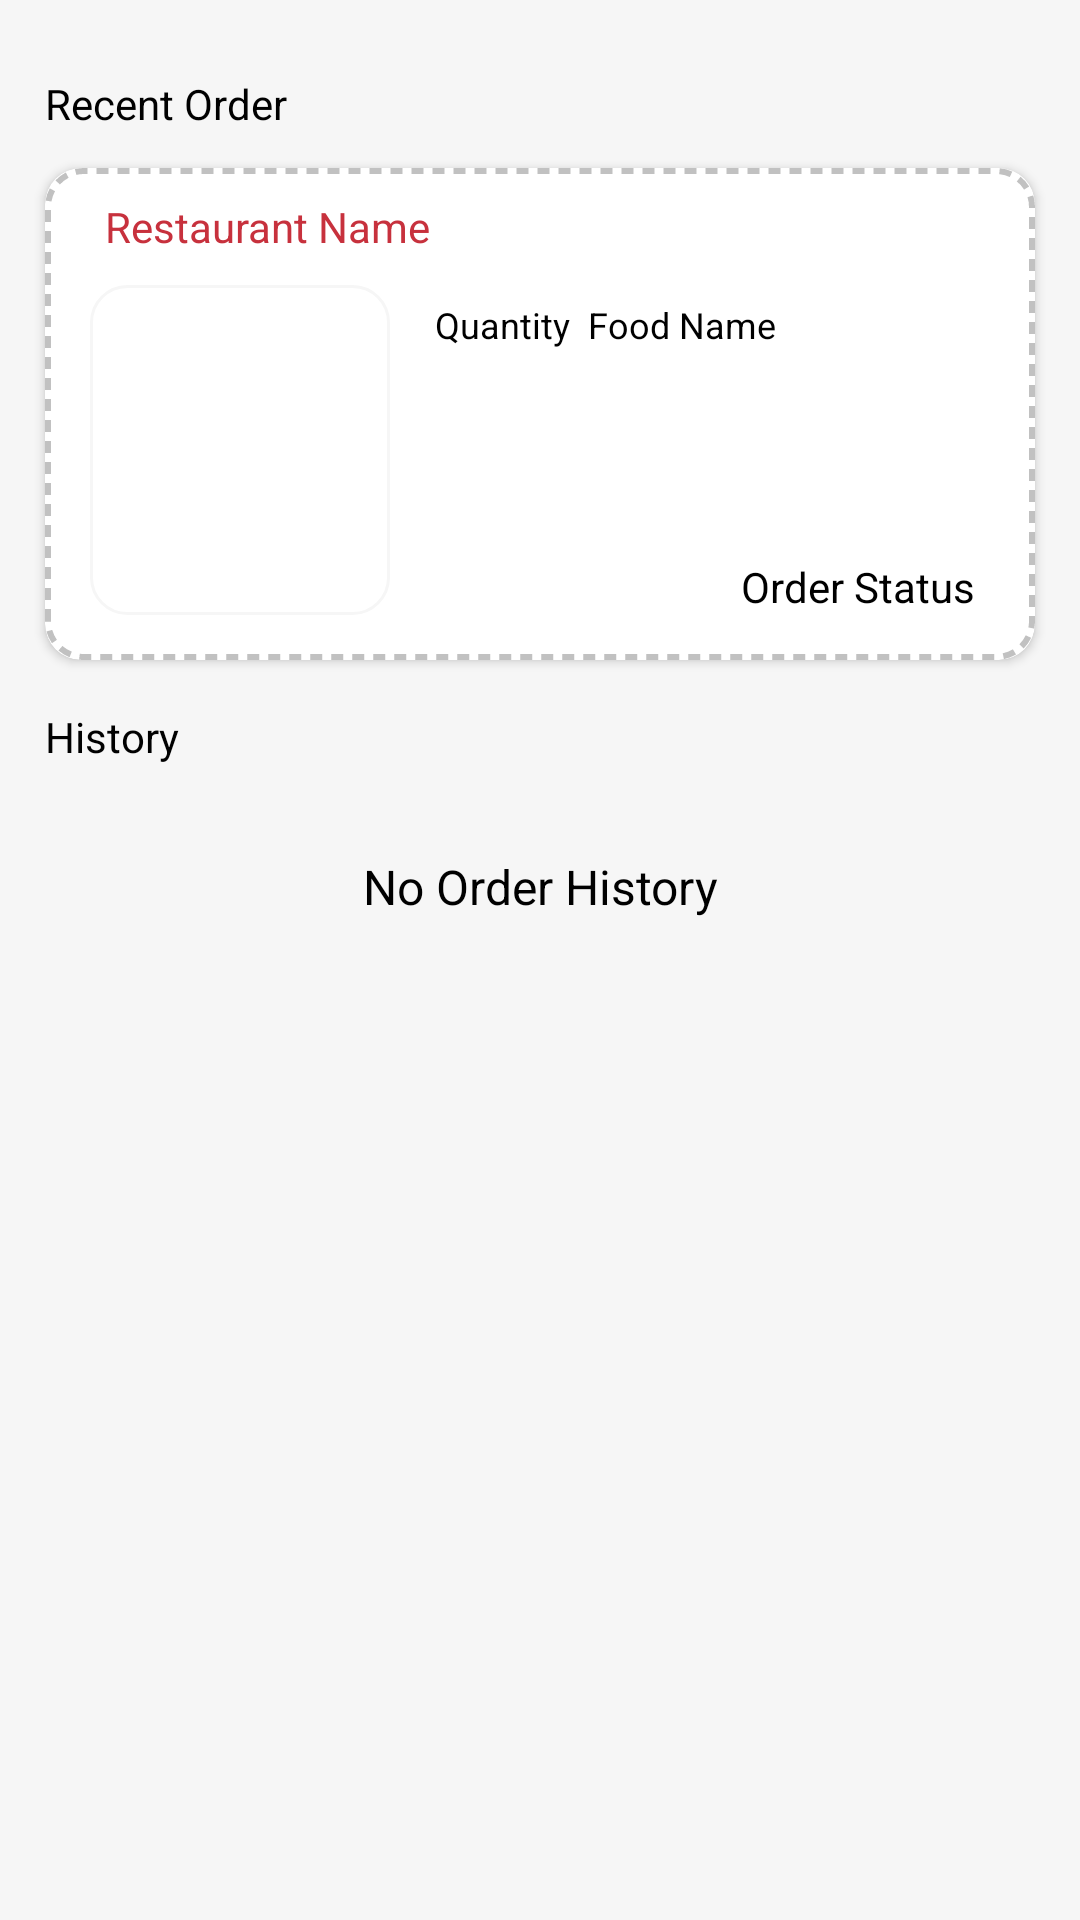

Write the Android layout XML for this screen, with the resource values it uses.
<!-- AndroidManifest.xml: application theme Theme.FoodApp -->
<!-- res/layout/fragment_history.xml -->
<?xml version="1.0" encoding="utf-8"?>
<LinearLayout xmlns:android="http://schemas.android.com/apk/res/android"
    xmlns:app="http://schemas.android.com/apk/res-auto"
    xmlns:tools="http://schemas.android.com/tools"
    android:layout_width="match_parent"
    android:layout_height="match_parent"
    android:background="@color/lightGrey"
    android:orientation="vertical"
    tools:context=".Fragments.HistoryFragment">

    <androidx.core.widget.NestedScrollView
        android:layout_width="match_parent"
        android:layout_height="match_parent">
        <androidx.constraintlayout.widget.ConstraintLayout
            android:layout_width="match_parent"
            android:layout_height="match_parent">

            <TextView
                android:id="@+id/textView2"
                android:layout_width="wrap_content"
                android:layout_height="wrap_content"
                android:layout_marginStart="15dp"
                android:layout_marginTop="25dp"
                android:text="Recent Order"
                android:textColor="@color/black"
                app:layout_constraintStart_toStartOf="parent"
                app:layout_constraintTop_toTopOf="parent" />

            <TextView
                android:id="@+id/textView12"
                android:layout_width="wrap_content"
                android:layout_height="wrap_content"
                android:text="No Recent Order"
                android:textColor="@color/black"
                android:textSize="16sp"
                app:layout_constraintBottom_toBottomOf="@+id/recentOrderItem"
                app:layout_constraintEnd_toEndOf="parent"
                app:layout_constraintHorizontal_bias="0.5"
                app:layout_constraintStart_toStartOf="parent"
                app:layout_constraintTop_toTopOf="@+id/recentOrderItem" />

            <androidx.cardview.widget.CardView
                android:id="@+id/recentOrderItem"
                android:layout_width="0dp"
                android:layout_height="wrap_content"
                android:layout_marginHorizontal="2dp"
                android:layout_marginStart="15dp"
                android:layout_marginTop="12dp"
                android:layout_marginEnd="15dp"
                app:cardBackgroundColor="@color/white"
                app:cardCornerRadius="12dp"
                app:cardElevation="2dp"
                app:layout_constraintEnd_toEndOf="parent"
                app:layout_constraintHorizontal_bias="0.5"
                app:layout_constraintStart_toStartOf="parent"
                app:layout_constraintTop_toBottomOf="@id/textView2">

                <androidx.constraintlayout.widget.ConstraintLayout
                    android:layout_width="match_parent"
                    android:layout_height="wrap_content"
                    android:background="@drawable/items_background">

                    <TextView
                        android:id="@+id/restName"
                        android:layout_width="wrap_content"
                        android:layout_height="wrap_content"
                        android:maxLines="1"
                        android:layout_marginTop="10dp"
                        android:layout_marginLeft="20dp"
                        android:text="Restaurant Name"
                        android:textColor="@color/Primary"
                        android:textSize="14sp"
                        app:layout_constraintStart_toStartOf="parent"
                        app:layout_constraintTop_toTopOf="parent" />

                    <LinearLayout
                        android:id="@+id/layoutForImageHistory"
                        android:layout_width="100dp"
                        android:layout_height="110dp"
                        android:layout_marginLeft="15dp"
                        android:layout_marginTop="10dp"
                        android:layout_marginBottom="15dp"
                        android:background="@drawable/item_image_layout"
                        android:orientation="vertical"
                        android:paddingVertical="1dp"
                        app:layout_constraintBottom_toBottomOf="parent"
                        app:layout_constraintStart_toStartOf="parent"
                        app:layout_constraintTop_toBottomOf="@+id/restName">

                        <com.google.android.material.imageview.ShapeableImageView
                            android:id="@+id/buyAgainFoodImage"
                            android:layout_width="match_parent"
                            android:layout_height="match_parent"
                            android:scaleType="fitXY"
                            app:shapeAppearanceOverlay="@style/Rounded"
                            tools:srcCompat="@tools:sample/avatars" />
                    </LinearLayout>


                    <LinearLayout
                        android:layout_width="wrap_content"
                        android:layout_height="wrap_content"
                        android:layout_marginLeft="15dp"
                        android:orientation="horizontal"
                        android:layout_marginTop="5dp"
                        app:layout_constraintStart_toEndOf="@+id/layoutForImageHistory"
                        app:layout_constraintTop_toTopOf="@+id/layoutForImageHistory">

                        <TextView
                            android:id="@+id/buyAgainFoodQuantity"
                            android:layout_width="wrap_content"
                            android:layout_height="wrap_content"
                            android:maxLines="4"
                            android:text="Quantity"
                            android:textColor="@color/black"
                            android:textSize="12sp" />

                        <TextView
                            android:id="@+id/buyAgainFoodName"
                            android:layout_width="wrap_content"
                            android:layout_height="wrap_content"
                            android:layout_marginLeft="6dp"
                            android:maxLines="4"
                            android:paddingRight="5dp"
                            android:text="Food Name"
                            android:textColor="@color/black"
                            android:textSize="12sp" />
                    </LinearLayout>

                    <TextView
                        android:id="@+id/orderStatus"
                        android:layout_width="wrap_content"
                        android:layout_height="wrap_content"
                        android:layout_marginRight="20dp"
                        android:layout_marginBottom="15dp"
                        android:maxLines="4"
                        android:text="Order Status"
                        android:textColor="@color/black"
                        android:textSize="14sp"
                        app:layout_constraintBottom_toBottomOf="parent"
                        app:layout_constraintEnd_toEndOf="parent" />

                    <androidx.appcompat.widget.AppCompatButton
                        android:id="@+id/recievedButton"
                        android:layout_width="wrap_content"
                        android:layout_height="30dp"
                        android:layout_marginEnd="15dp"
                        android:background="@drawable/button_buy_again"
                        android:paddingHorizontal="15dp"
                        android:text="Recieved"
                        android:layout_marginTop="12dp"
                        android:textAllCaps="false"
                        android:textColor="@color/black"
                        android:visibility="invisible"
                        app:layout_constraintEnd_toEndOf="parent"
                        app:layout_constraintTop_toTopOf="parent" />
                </androidx.constraintlayout.widget.ConstraintLayout>

            </androidx.cardview.widget.CardView>

            <androidx.constraintlayout.widget.ConstraintLayout
                android:layout_width="0dp"
                android:layout_height="0dp"
                android:layout_marginTop="10dp"
                android:background="@color/lightGrey"
                app:layout_constraintBottom_toBottomOf="parent"
                app:layout_constraintEnd_toEndOf="parent"
                app:layout_constraintHorizontal_bias="0.5"
                app:layout_constraintStart_toStartOf="parent"
                app:layout_constraintTop_toBottomOf="@+id/recentOrderItem" />
            <TextView
                android:id="@+id/textView13"
                android:layout_width="wrap_content"
                android:layout_height="wrap_content"
                android:layout_marginStart="15dp"
                android:layout_marginTop="16dp"
                android:text="History"
                android:textColor="@color/black"
                app:layout_constraintStart_toStartOf="parent"
                app:layout_constraintTop_toBottomOf="@+id/recentOrderItem" />
            <TextView
                android:id="@+id/noHistoryText"
                android:layout_width="wrap_content"
                android:layout_height="wrap_content"
                android:text="No Order History"
                android:textColor="@color/black"
                android:textSize="16sp"
                app:layout_constraintBottom_toBottomOf="parent"
                app:layout_constraintEnd_toEndOf="parent"
                app:layout_constraintHorizontal_bias="0.5"
                app:layout_constraintStart_toStartOf="parent"
                app:layout_constraintTop_toTopOf="@+id/recycler" />
            <androidx.recyclerview.widget.RecyclerView
                android:id="@+id/recycler"
                android:layout_width="0dp"
                android:layout_height="match_parent"
                android:layout_marginStart="15dp"
                android:layout_marginTop="8dp"
                android:layout_marginEnd="15dp"
                android:nestedScrollingEnabled="false"
                app:layout_constraintBottom_toBottomOf="parent"
                app:layout_constraintEnd_toEndOf="parent"
                app:layout_constraintHorizontal_bias="0.5"
                app:layout_constraintStart_toStartOf="parent"
                app:layout_constraintTop_toBottomOf="@+id/textView13" />
        </androidx.constraintlayout.widget.ConstraintLayout>
    </androidx.core.widget.NestedScrollView>
</LinearLayout>
<!-- resources referenced by this layout -->
<resources>
  <color name="Primary">#c7313d</color>
  <color name="black">#FF000000</color>
  <color name="lightGrey">#F6F6F6</color>
  <color name="white">#FFFFFFFF</color>
  <!-- drawable button_buy_again (drawable) -->
  <?xml version="1.0" encoding="utf-8"?>
  <shape xmlns:android="http://schemas.android.com/apk/res/android"
      android:shape="rectangle">
      <corners android:radius="10dp"/>
      <solid android:color="#4BB659"/>
  
  </shape>
  <!-- drawable item_image_layout (drawable) -->
  <?xml version="1.0" encoding="utf-8"?>
  <shape xmlns:android="http://schemas.android.com/apk/res/android"
      android:shape="rectangle">
      <corners android:radius="12dp"/>
      <stroke android:color="@color/lightGrey" android:width="1dp"/>
  
  </shape>
  <!-- drawable items_background (drawable) -->
  <?xml version="1.0" encoding="utf-8"?>
  <shape xmlns:android="http://schemas.android.com/apk/res/android"
      android:shape="rectangle">
      <corners android:radius="12dp"/>
      <solid android:color="@color/white"/>
      <stroke android:color="#c1c1c1" android:dashWidth="4dp" android:width="2dp" android:dashGap="3dp"/>
  </shape>
  <style name="Rounded" parent="">
          <item name="cornerSizeTopLeft">12dp</item>
          <item name="cornerSizeTopRight">12dp</item>
          <item name="cornerSizeBottomLeft">12dp</item>
          <item name="cornerSizeBottomRight">12dp</item>
      </style>
  <style name="Theme.FoodApp" parent="Base.Theme.FoodApp" />
  <style name="Base.Theme.FoodApp" parent="Theme.Material3.DayNight.NoActionBar">
          <item name="android:statusBarColor">@color/white</item>
          <item name="android:windowLightStatusBar">true</item>
          <item name="android:textColorPrimary">#424242</item>
          <item name="android:textColorHint">#CDCDCD</item>
          <item name="colorSecondaryContainer">#f0f0f0</item>
          <item name="colorAccent">@color/Primary</item>
  
          <item name="colorPrimary">@color/Primary</item>
          <item name="colorOnSurfaceVariant">@color/hintColor</item>
  
      </style>
  <color name="hintColor">#B8B8B8</color>
</resources>
